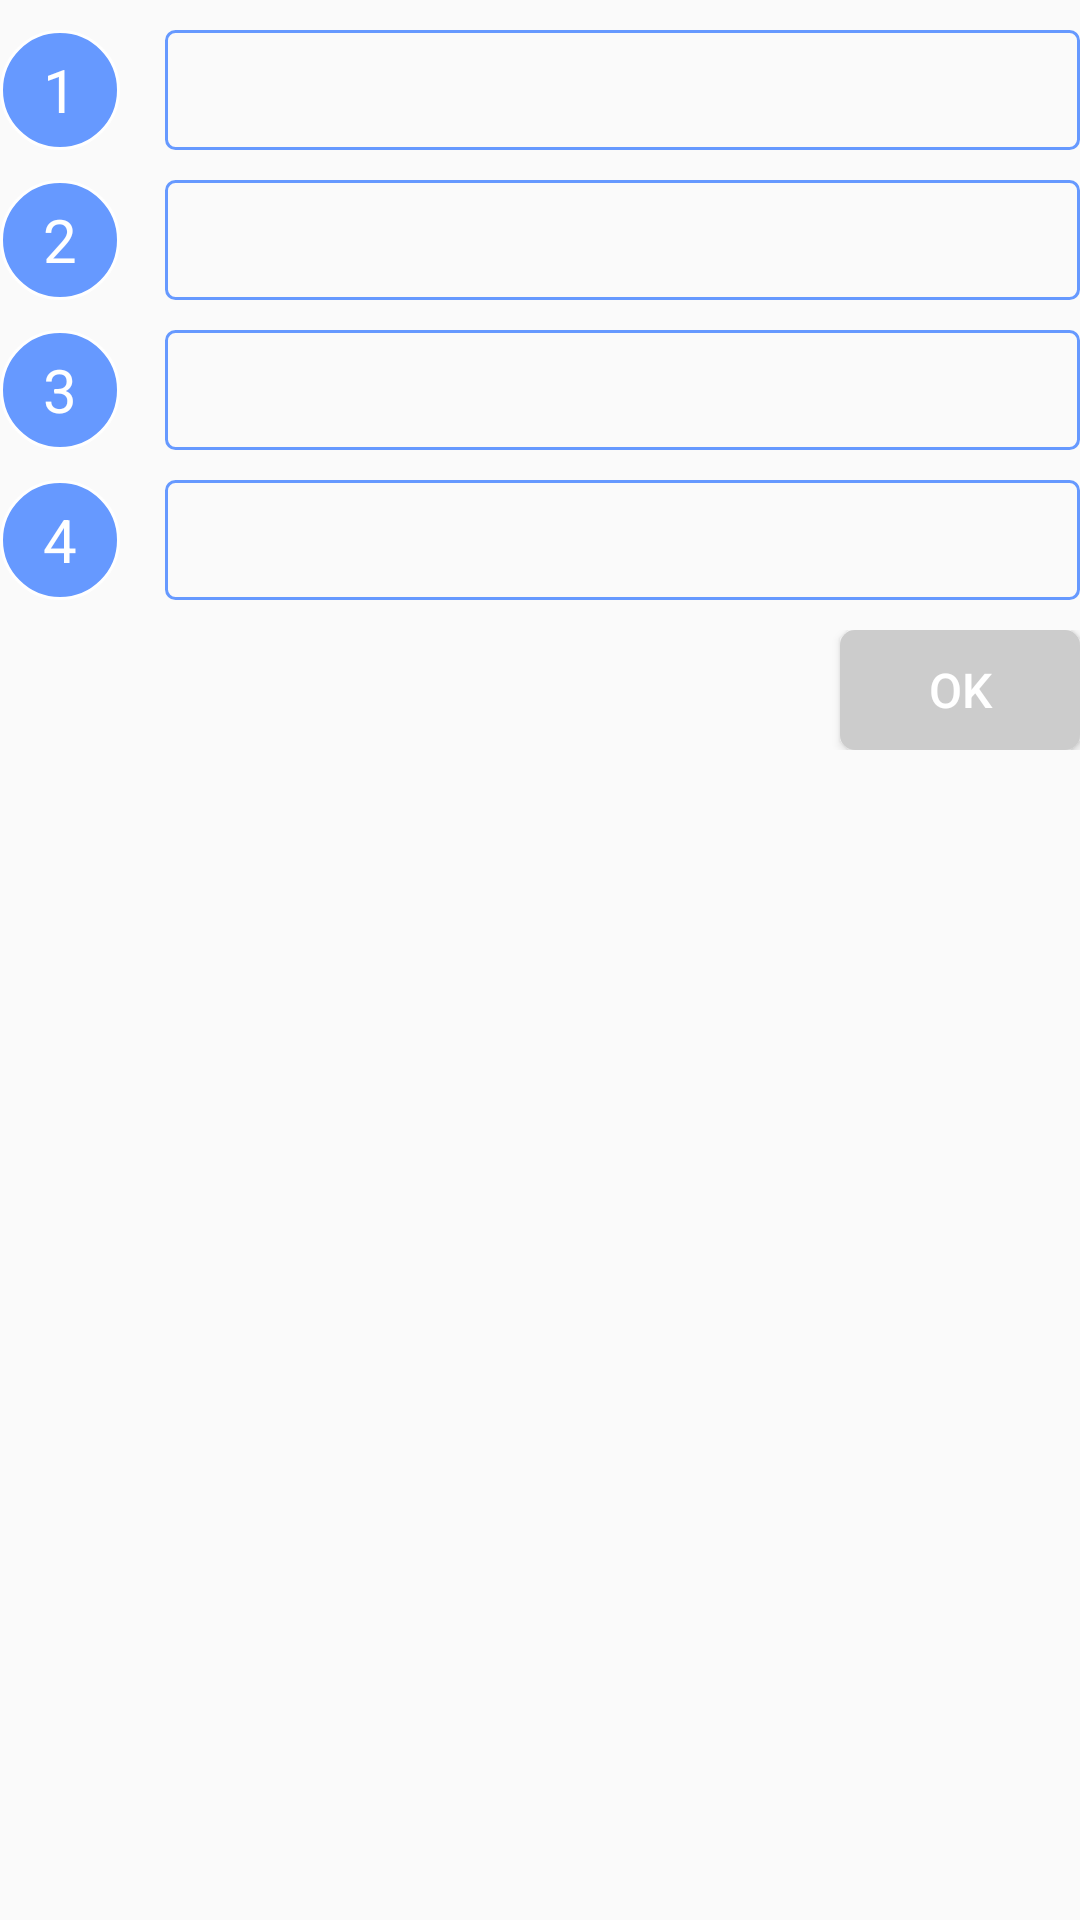

Layout XML and referenced resources for this Android screen:
<!-- AndroidManifest.xml: application theme AppTheme -->
<!-- res/layout/layout_year_plan_part_1.xml -->
<?xml version="1.0" encoding="utf-8"?>
<LinearLayout xmlns:android="http://schemas.android.com/apk/res/android"
    android:layout_width="match_parent" android:layout_height="match_parent"
    android:orientation="vertical">

    <LinearLayout
        android:layout_width="match_parent"
        android:layout_height="wrap_content"
        android:orientation="horizontal"
        android:layout_marginTop="10dp">
        <TextView
            android:layout_width="40dp"
            android:layout_height="40dp"
            android:background="@drawable/rounded_image_view_bg"
            android:text="1"
            android:gravity="center"
            android:textSize="20sp"
            android:textColor="#ffffff"
            />
        <EditText
            android:id="@+id/yea_plan_month_1"
            android:layout_width="match_parent"
            android:layout_height="match_parent"
            android:layout_marginLeft="15dp"
            android:background="@drawable/custom_editbox_style"/>

    </LinearLayout>
    <LinearLayout
        android:layout_width="match_parent"
        android:layout_height="wrap_content"
        android:orientation="horizontal"
        android:layout_marginTop="10dp">
        <TextView
            android:layout_width="40dp"
            android:layout_height="40dp"
            android:background="@drawable/rounded_image_view_bg"
            android:text="2"
            android:gravity="center"
            android:textSize="20sp"
            android:textColor="#ffffff"
            />
        <EditText
            android:id="@+id/yea_plan_month_2"
            android:layout_width="match_parent"
            android:layout_height="match_parent"
            android:layout_marginLeft="15dp"
            android:background="@drawable/custom_editbox_style"/>

    </LinearLayout>
    <LinearLayout
        android:layout_width="match_parent"
        android:layout_height="wrap_content"
        android:orientation="horizontal"
        android:layout_marginTop="10dp">
        <TextView
            android:layout_width="40dp"
            android:layout_height="40dp"
            android:background="@drawable/rounded_image_view_bg"
            android:text="3"
            android:gravity="center"
            android:textSize="20sp"
            android:textColor="#ffffff"
            />
        <EditText
            android:id="@+id/yea_plan_month_3"
            android:layout_width="match_parent"
            android:layout_height="match_parent"
            android:layout_marginLeft="15dp"
            android:background="@drawable/custom_editbox_style"/>

    </LinearLayout>
    <LinearLayout
        android:layout_width="match_parent"
        android:layout_height="wrap_content"
        android:orientation="horizontal"
        android:layout_marginTop="10dp">
        <TextView
            android:layout_width="40dp"
            android:layout_height="40dp"
            android:background="@drawable/rounded_image_view_bg"
            android:text="4"
            android:gravity="center"
            android:textSize="20sp"
            android:textColor="#ffffff"
            />
        <EditText
            android:id="@+id/yea_plan_month_4"
            android:layout_width="match_parent"
            android:layout_height="match_parent"
            android:layout_marginLeft="15dp"
            android:background="@drawable/custom_editbox_style"/>

    </LinearLayout>
    <RelativeLayout
        android:layout_width="match_parent"
        android:layout_height="wrap_content"
        android:layout_marginTop="10dp">
        <Button
            android:id="@+id/year_plan_1_ok"
            android:layout_width="80dp"
            android:layout_height="40dp"
            android:text="OK"
            android:textSize="16sp"
            android:textColor="#ffffff"
            android:background="@drawable/round_button_selector"
            android:layout_alignParentRight="true"
            />
    </RelativeLayout>

</LinearLayout>
<!-- resources referenced by this layout -->
<resources>
  <!-- drawable custom_editbox_style (drawable) -->
  <?xml version="1.0" encoding="utf-8"?>
  <shape xmlns:android="http://schemas.android.com/apk/res/android">
      
      <solid android:color="#00ffffff"/>
      
      <stroke android:width="1dip" android:color="#6699ff" />
  
      <corners
          android:radius="3dp" />
  </shape>
  <!-- drawable round_button_selector (drawable) -->
  <?xml version="1.0" encoding="utf-8"?>
  <selector xmlns:android="http://schemas.android.com/apk/res/android">
  
  
      <item android:state_pressed="true"   android:drawable= "@drawable/round_button_pressed" />
      
      <item android:state_selected="true"   android:drawable="@drawable/round_button_pressed" />
      
      <item android:state_focused="true"   android:drawable="@drawable/round_button_pressed" />
      
      <item android:drawable="@drawable/round_button_normal" />
  </selector>
  <!-- drawable rounded_image_view_bg (drawable) -->
  <?xml version="1.0" encoding="utf-8"?>
  <shape xmlns:android="http://schemas.android.com/apk/res/android"
      android:shape="oval"
      android:useLevel="false">
  
      <padding
          android:left="2dp"
          android:top="1dp"
          android:right="2dp"
          android:bottom="1dp" />
      <solid
          android:color="#6699ff" />
      <stroke
          android:width="1dp"
          android:color="@android:color/white" />
      <size android:width="15dp"
          android:height="15dp" />
  </shape>
  <style name="AppTheme" parent="Theme.AppCompat.Light.DarkActionBar">
          
      </style>
  <!-- drawable round_button_pressed (drawable) -->
  <?xml version="1.0" encoding="utf-8"?>
  <shape xmlns:android="http://schemas.android.com/apk/res/android"
      android:shape="rectangle">
  
      
      <solid android:color="#cccccc" />
      
      
      <corners android:radius="5dp" />
  
      <stroke android:width="1dip" android:color="#6699ff" />
  
  </shape>
  <!-- drawable round_button_normal (drawable) -->
  <?xml version="1.0" encoding="utf-8"?>
  <shape xmlns:android="http://schemas.android.com/apk/res/android"
      android:shape="rectangle">
  
      
      <solid android:color="#cccccc" />
      
      
      <corners android:radius="5dp"/>
  </shape>
</resources>
